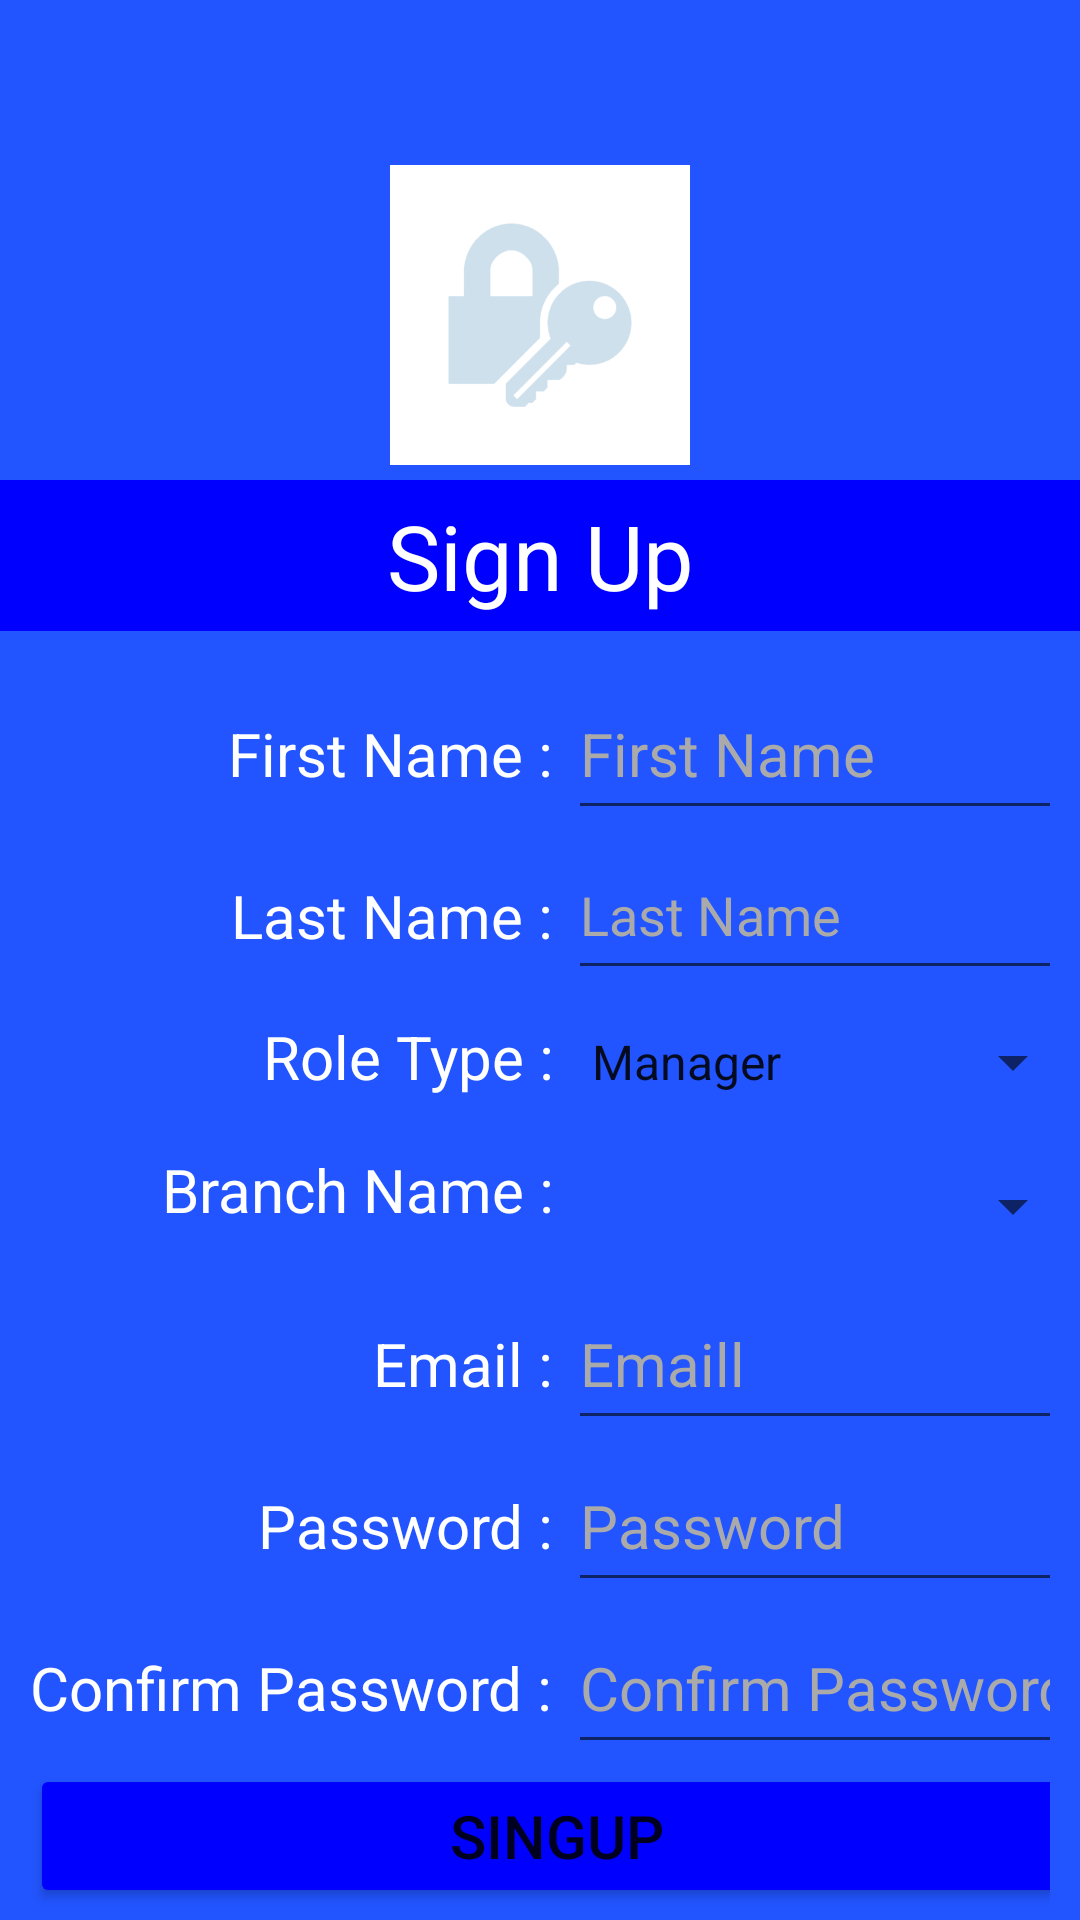

Layout XML and referenced resources for this Android screen:
<!-- AndroidManifest.xml: application theme Theme.FCIS_002 -->
<!-- res/layout/fragment_signing_up.xml -->
<?xml version="1.0" encoding="utf-8"?>
<FrameLayout xmlns:android="http://schemas.android.com/apk/res/android"
    xmlns:tools="http://schemas.android.com/tools"
    android:layout_width="match_parent"
    android:layout_height="match_parent"
    android:background="#2255ff"
    tools:context=".SigningUp">

    

    <LinearLayout
        android:layout_width="match_parent"
        android:layout_height="wrap_content"
        android:orientation="vertical"
        android:background="#2255ff"
        android:layout_marginTop="50dp">

        <ImageView
            android:layout_width="100dp"
            android:layout_height="100dp"
            android:layout_gravity="center"
            android:background="@color/white"
            android:layout_margin="5dp"
            android:src="@drawable/security"
            android:contentDescription="@string/app_name"/>

        <TextView
            android:id="@+id/txtTitle"
            android:layout_width="match_parent"
            android:layout_height="wrap_content"
            android:layout_gravity="center"
            android:background="#0000ff"
            android:text="Sign Up"
            android:padding="5dp"
            android:textAlignment="center"
            android:textColor="@color/white"
            android:textSize="30sp" />
    </LinearLayout>
    <TableLayout
        android:layout_width="wrap_content"
        android:layout_height="wrap_content"
        android:layout_gravity="center"
        android:padding="10dp"
        android:layout_marginTop="100dp">
        <TableRow>
            <TextView
                android:id="@+id/txtMessage"
                android:textColor="#ff0000"
                android:layout_height="wrap_content"
                android:layout_width="match_parent"
                android:textAlignment="center"
                android:layout_column="2"
                />
        </TableRow>
        <TableRow>
            <TextView
                android:layout_width="fill_parent"
                android:layout_height="fill_parent"
                android:text="First Name : "
                android:layout_marginTop="15dp"
                android:gravity="right"
                android:textColorHint="@color/white"
                android:textColor="@color/white"
                android:textSize="20dp"
                android:layout_column="1"/>
            <EditText
                android:id="@+id/txtFirstName"
                android:layout_width="fill_parent"
                android:layout_height="fill_parent"
                android:inputType="text"
                android:minHeight="48dp"
                android:textSize="20dp"
                android:textColorHint="#aaaaaa"
                android:textColor="@color/white"
                android:hint="First Name"
                android:layout_column="2"/>
        </TableRow>

        <TableRow>
            <TextView
                android:layout_width="fill_parent"
                android:layout_height="fill_parent"
                android:text="Last Name : "
                android:gravity="right"
                android:layout_marginTop="15dp"
                android:textSize="20dp"
                android:textColorHint="@color/white"
                android:textColor="@color/white"
                android:layout_column="1"/>
            <EditText
                android:id="@+id/txtLastName"
                android:layout_width="fill_parent"
                android:layout_height="fill_parent"
                android:inputType="text"
                android:minHeight="48dp"
                android:hint="Last Name"
                android:textColorHint="#aaaaaa"
                android:textColor="@color/white"
                android:layout_column="2"/>
        </TableRow>

        <TableRow>
            <TextView
                android:layout_width="fill_parent"
                android:layout_height="wrap_content"
                android:text="Role Type : "
                android:gravity="right"
                android:paddingTop="5dp"
                android:textSize="20dp"
                android:layout_marginBottom="5dp"
                android:textColorHint="@color/white"
                android:textColor="@color/white"
                android:layout_column="1"/>
            <Spinner
                android:id="@+id/spRole"
                android:layout_width="wrap_content"
                android:layout_height="wrap_content"
                android:entries="@array/roles"
                android:textSize="20dp"
                android:minHeight="48dp"
                />
        </TableRow>

        <TableRow>
            <TextView
                android:layout_width="fill_parent"
                android:layout_height="wrap_content"
                android:text="Branch Name : "
                android:gravity="right"
                android:paddingTop="5dp"
                android:layout_marginBottom="5dp"
                android:textSize="20dp"
                android:textColorHint="@color/white"
                android:textColor="@color/white"
                android:layout_column="1"/>
            <Spinner
                android:id="@+id/spBranchName"
                android:layout_width="wrap_content"
                android:layout_height="wrap_content"
                android:textSize="20dp"
                android:minHeight="48dp"
                />
        </TableRow>

        <TableRow>
            <TextView
                android:layout_width="fill_parent"
                android:layout_height="fill_parent"
                android:text="Email : "
                android:gravity="right"
                android:layout_marginTop="15dp"
                android:textColorHint="@color/white"
                android:textSize="20dp"
                android:textColor="@color/white"
                android:layout_column="1"/>
            <EditText
                android:id="@+id/txtEmail"
                android:inputType="textEmailAddress"
                android:layout_width="fill_parent"
                android:layout_height="fill_parent"
                android:textSize="20dp"
                android:minHeight="48dp"
                android:textColorHint="#aaaaaa"
                android:textColor="@color/white"
                android:hint="Emaill"
                android:layout_column="2"/>
        </TableRow>

        <TableRow>
            <TextView
                android:layout_width="fill_parent"
                android:layout_height="fill_parent"
                android:text="Password : "
                android:gravity="right"
                android:layout_marginTop="15dp"
                android:textColorHint="@color/white"
                android:textSize="20dp"
                android:textColor="@color/white"
                android:layout_column="1"/>
            <EditText
                android:id="@+id/txtPassword"
                android:layout_width="fill_parent"
                android:layout_height="fill_parent"
                android:textSize="20dp"
                android:inputType="textPassword"
                android:minHeight="48dp"
                android:textColorHint="#aaaaaa"
                android:textColor="@color/white"
                android:hint="Password"
                android:layout_column="2"/>
        </TableRow>

        <TableRow>
            <TextView
                android:layout_width="fill_parent"
                android:layout_height="fill_parent"
                android:text="Confirm Password : "
                android:layout_marginTop="15dp"
                android:textColorHint="@color/white"
                android:textSize="20dp"
                android:textColor="@color/white"
                android:layout_column="1"/>
            <EditText
                android:id="@+id/txtConfirmPassword"
                android:layout_width="fill_parent"
                android:layout_height="fill_parent"
                android:minHeight="48dp"
                android:inputType="textPassword"
                android:textSize="20dp"
                android:hint="Confirm Password"
                android:textColorHint="#aaaaaa"
                android:textColor="@color/white"
                android:layout_column="2"/>
        </TableRow>
        <TableRow>
            <Button
                android:id="@+id/btnSignup"
                android:layout_width="wrap_content"
                android:layout_height="wrap_content"
                android:backgroundTint="#0000ff"
                android:text="Singup"
                android:textSize="20dp"
                android:layout_column="1"
                android:layout_span="2"
                />
        </TableRow>

    </TableLayout>

</FrameLayout>
<!-- resources referenced by this layout -->
<resources>
  <string-array name="roles">
          <item>Manager</item>
          <item>Expert</item>
          <item>Receptionist</item>
      </string-array>
  <color name="white">#FFFFFFFF</color>
  <!-- drawable security: png bitmap (drawable, 19225 bytes) -->
  <string name="app_name">FCIS_002</string>
  <style name="Theme.FCIS_002" parent="Theme.MaterialComponents.DayNight.DarkActionBar">
          
          <item name="colorPrimary">@color/purple_500</item>
          <item name="colorPrimaryVariant">@color/purple_700</item>
          <item name="colorOnPrimary">@color/white</item>
          
          <item name="colorSecondary">@color/teal_200</item>
          <item name="colorSecondaryVariant">@color/teal_700</item>
          <item name="colorOnSecondary">@color/black</item>
          
          <item name="android:statusBarColor">?attr/colorPrimaryVariant</item>
          
      </style>
  <color name="purple_500">#aaaaff</color>
  <color name="purple_700">#FF3700B3</color>
  <color name="teal_200">#FF03DAC5</color>
  <color name="teal_700">#FF018786</color>
  <color name="black">#FF000000</color>
</resources>
